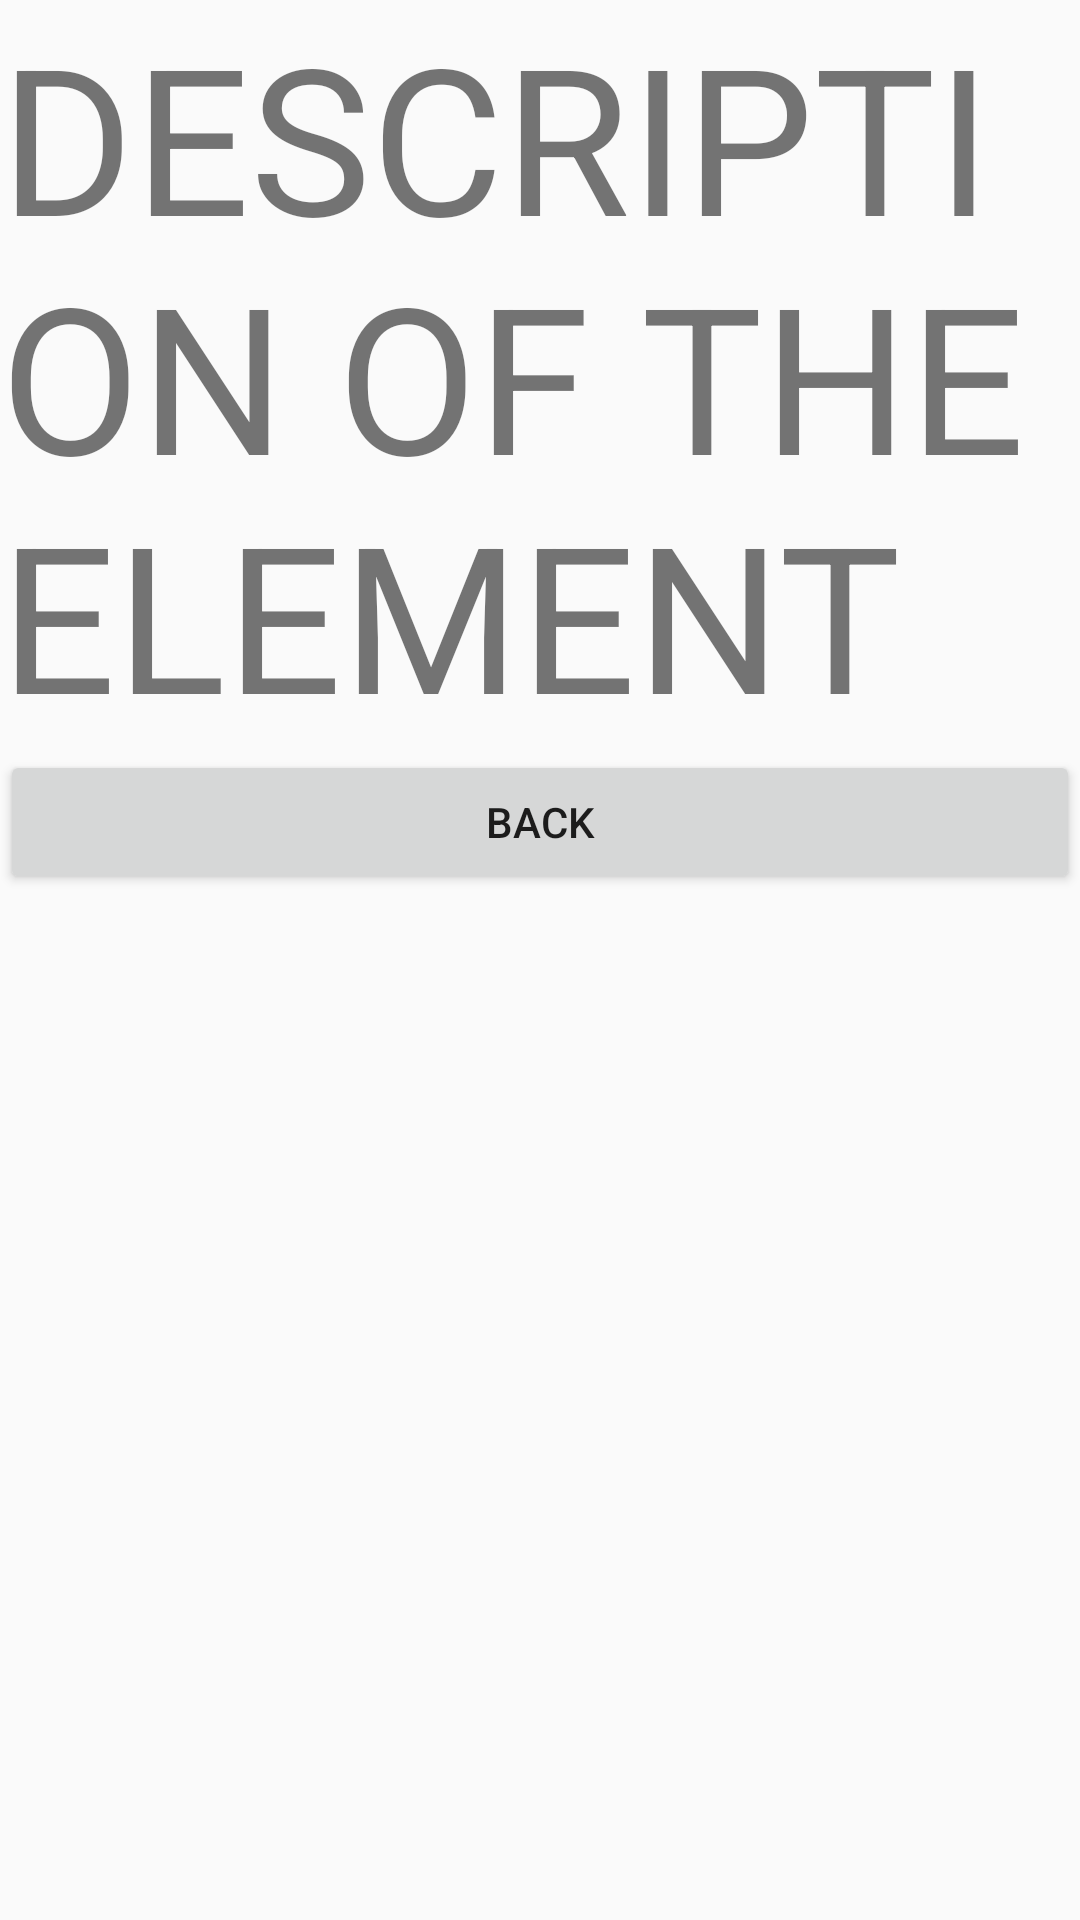

Here is an Android app screen rendered from its layout file. Give the layout XML and the strings, colors and styles it references.
<!-- AndroidManifest.xml: application theme AppTheme -->
<!-- res/layout/activity_museum_detail.xml -->
<?xml version="1.0" encoding="utf-8"?>
<LinearLayout xmlns:android="http://schemas.android.com/apk/res/android"
    xmlns:app="http://schemas.android.com/apk/res-auto"
    xmlns:tools="http://schemas.android.com/tools"
    android:layout_width="match_parent"
    android:layout_height="match_parent"
    android:orientation="vertical"
    tools:context=".MuseumDetailActivity">

    <RelativeLayout
        android:layout_width="match_parent"
        android:layout_height="wrap_content"
        android:orientation="vertical">

        <LinearLayout
            android:layout_width="match_parent"
            android:layout_height="wrap_content"
            android:orientation="vertical">

            <TextView
                android:id="@+id/descripcion"
                android:layout_width="match_parent"
                android:layout_height="250dp"
                android:text="DESCRIPTION OF THE ELEMENT"
                android:textSize="12sp"
                app:autoSizeTextType="uniform" />

            <Button
                android:id="@+id/button2"
                android:layout_width="match_parent"
                android:layout_height="wrap_content"
                android:clickable="true"
                android:onClick="onBackClicked"
                android:text="BACK" />
        </LinearLayout>

    </RelativeLayout>

    <LinearLayout
        android:layout_width="match_parent"
        android:layout_height="wrap_content"
        android:orientation="horizontal">

        <ImageView
            android:id="@+id/banderaImg"
            android:layout_width="match_parent"
            android:layout_height="wrap_content"
            android:layout_weight="1"
            app:srcCompat="@drawable/noImage" />

        <ImageView
            android:id="@+id/escutImg"
            android:layout_width="match_parent"
            android:layout_height="wrap_content"
            android:layout_weight="1"
            app:srcCompat="@drawable/noImage" />
    </LinearLayout>

</LinearLayout>
<!-- resources referenced by this layout -->
<resources>
  <style name="AppTheme" parent="Theme.AppCompat.Light.DarkActionBar">
          
          <item name="colorPrimary">@color/colorPrimary</item>
          <item name="colorPrimaryDark">@color/colorPrimaryDark</item>
          <item name="colorAccent">@color/colorAccent</item>
      </style>
  <color name="colorPrimary">#6200EE</color>
  <color name="colorPrimaryDark">#3700B3</color>
  <color name="colorAccent">#03DAC5</color>
</resources>
